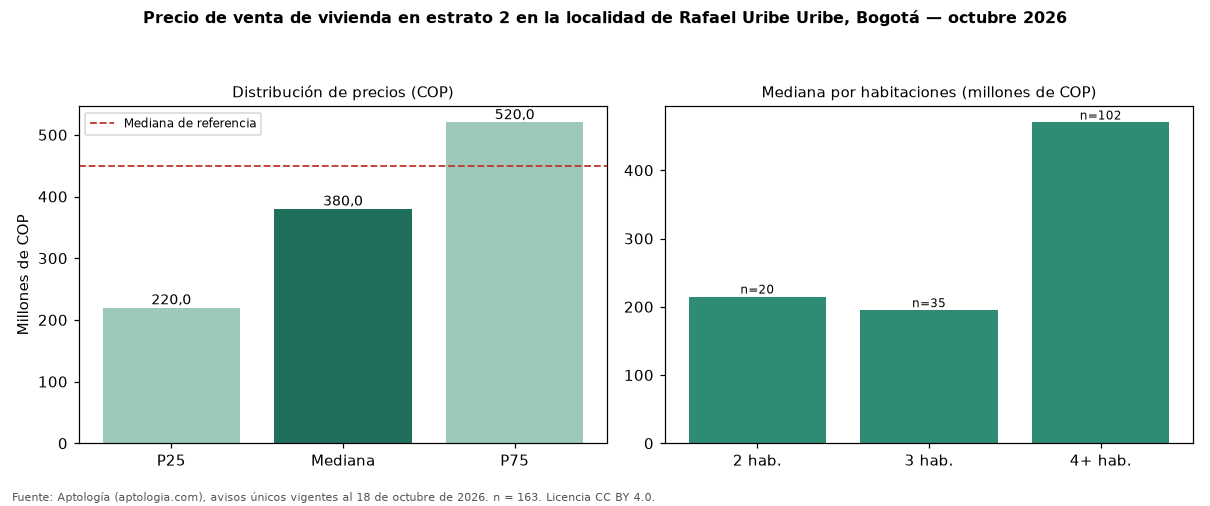

The table this chart was drawn from, first rows:
seccion, metrica, valor_cop, n
precio, p25, 220000000, 163
precio, mediana, 380000000, 163
precio, p75, 520000000, 163
cop_por_m2, p25, 1847184, 163
cop_por_m2, mediana, 2409091, 163
cop_por_m2, p75, 3989396, 163
area, area_mediana_m2, 195.8, 163
habitaciones, 1, 220000000, 4
habitaciones, 2, 215000000, 20
habitaciones, 3, 195000000, 35
habitaciones, 4+, 470000000, 102
administracion, mediana, 128000, 25
estrato, moda, 2, 
parqueadero, porcentaje_con_parqueadero, 41.1, 163
referencia, mediana_referencia, 450000000, 667
referencia, mediana_cop_por_m2_referencia, 3587975, 667
